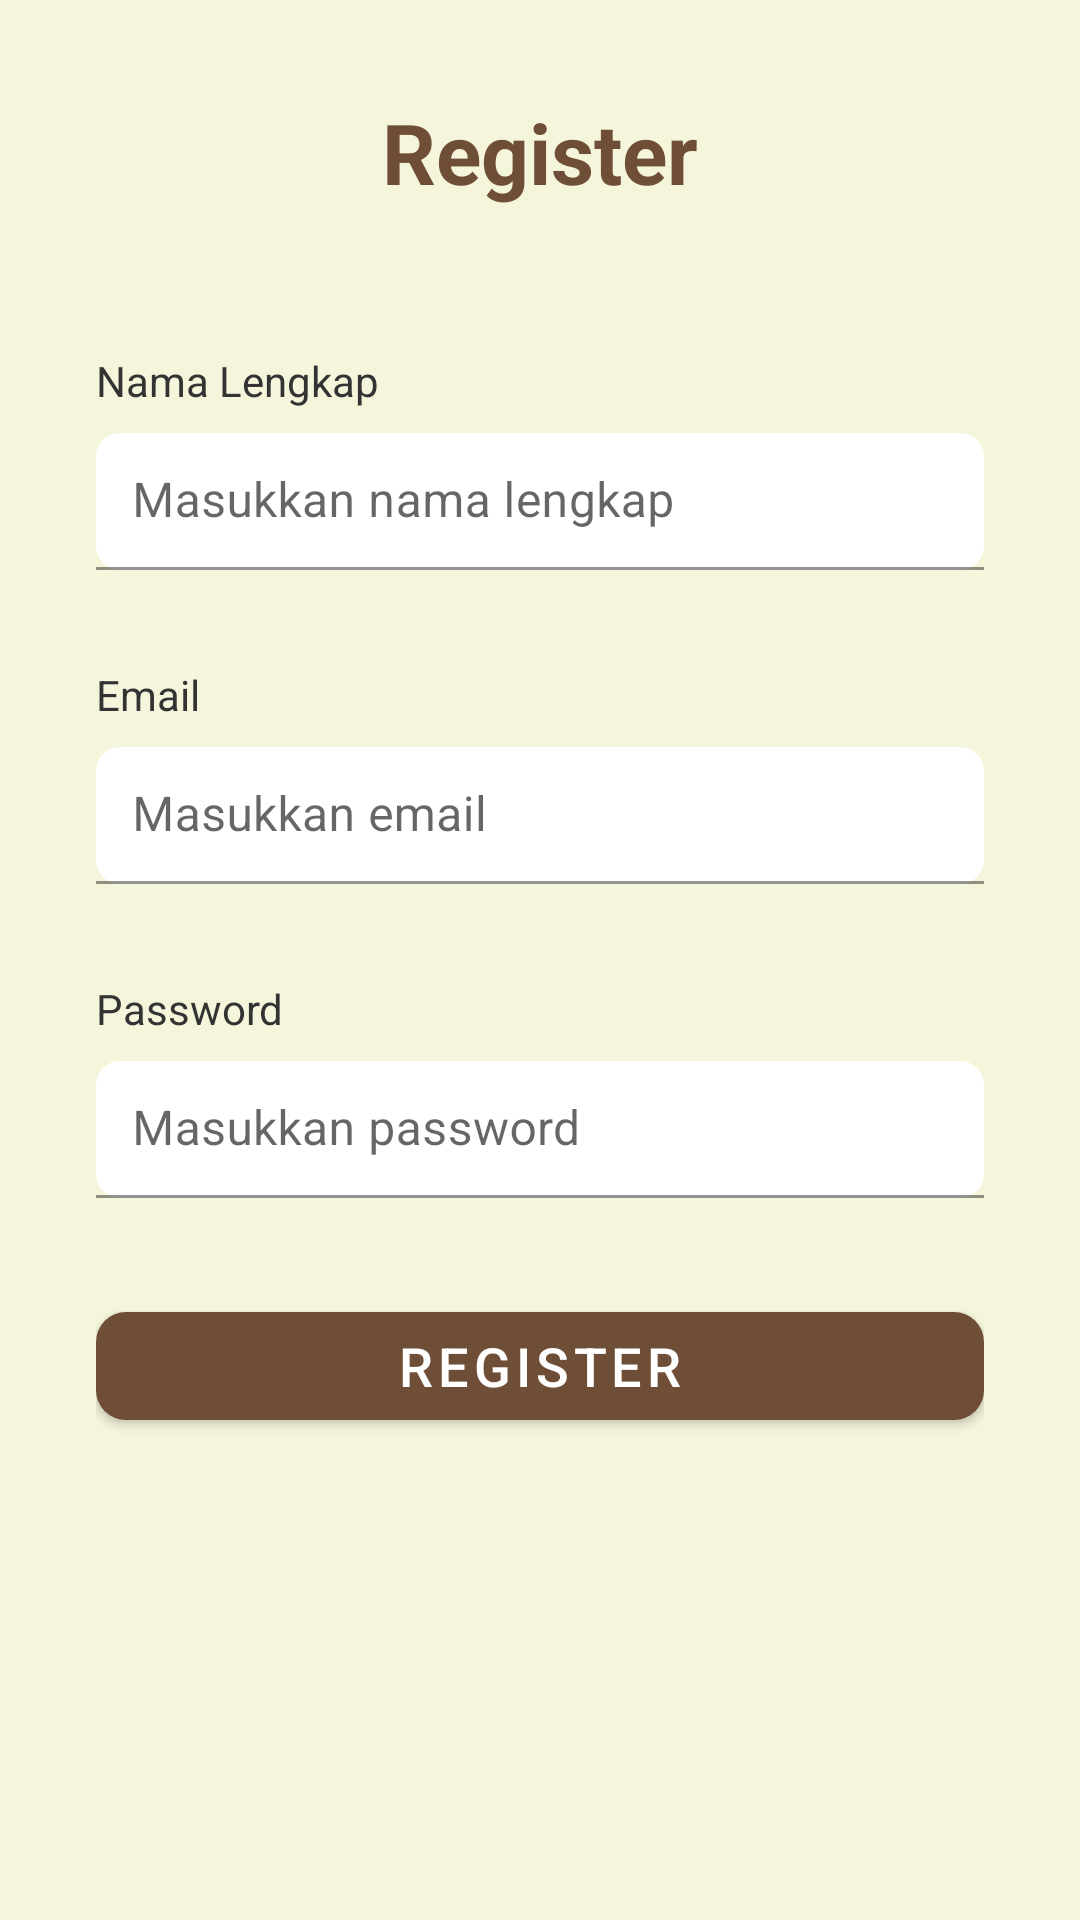

Write the Android layout XML for this screen, with the resource values it uses.
<!-- AndroidManifest.xml: activity theme Theme.JanjiSore -->
<!-- res/layout/activity_register.xml -->
<?xml version="1.0" encoding="utf-8"?>
<LinearLayout xmlns:android="http://schemas.android.com/apk/res/android"
    xmlns:app="http://schemas.android.com/apk/res-auto"
    android:layout_width="match_parent"
    android:layout_height="match_parent"
    android:orientation="vertical"
    android:background="@color/light_beige"
    android:padding="32dp">

    <TextView
        android:layout_width="wrap_content"
        android:layout_height="wrap_content"
        android:text="Register"
        android:textSize="28sp"
        android:textStyle="bold"
        android:textColor="@color/primary_brown"
        android:layout_gravity="center_horizontal"
        android:layout_marginBottom="48dp" />

    <TextView
        android:layout_width="wrap_content"
        android:layout_height="wrap_content"
        android:text="Nama Lengkap"
        android:textSize="14sp"
        android:textColor="@color/text_dark"
        android:layout_marginBottom="8dp" />

    <com.google.android.material.textfield.TextInputLayout
        android:layout_width="match_parent"
        android:layout_height="wrap_content"
        app:boxBackgroundColor="@color/white"
        app:boxCornerRadiusBottomEnd="8dp"
        app:boxCornerRadiusBottomStart="8dp"
        app:boxCornerRadiusTopEnd="8dp"
        app:boxCornerRadiusTopStart="8dp"
        app:boxStrokeColor="@color/primary_brown"
        android:layout_marginBottom="16dp">

        <com.google.android.material.textfield.TextInputEditText
            android:id="@+id/etName"
            android:layout_width="match_parent"
            android:layout_height="wrap_content"
            android:hint="Masukkan nama lengkap"
            android:padding="12dp"
            android:textColor="@color/text_dark" />

    </com.google.android.material.textfield.TextInputLayout>

    <TextView
        android:layout_width="wrap_content"
        android:layout_height="wrap_content"
        android:text="Email"
        android:textSize="14sp"
        android:textColor="@color/text_dark"
        android:layout_marginTop="16dp"
        android:layout_marginBottom="8dp" />

    <com.google.android.material.textfield.TextInputLayout
        android:layout_width="match_parent"
        android:layout_height="wrap_content"
        app:boxBackgroundColor="@color/white"
        app:boxCornerRadiusBottomEnd="8dp"
        app:boxCornerRadiusBottomStart="8dp"
        app:boxCornerRadiusTopEnd="8dp"
        app:boxCornerRadiusTopStart="8dp"
        app:boxStrokeColor="@color/primary_brown"
        android:layout_marginBottom="16dp">

        <com.google.android.material.textfield.TextInputEditText
            android:id="@+id/etEmail"
            android:layout_width="match_parent"
            android:layout_height="wrap_content"
            android:hint="Masukkan email"
            android:inputType="textEmailAddress"
            android:padding="12dp"
            android:textColor="@color/text_dark" />

    </com.google.android.material.textfield.TextInputLayout>

    <TextView
        android:layout_width="wrap_content"
        android:layout_height="wrap_content"
        android:text="Password"
        android:textSize="14sp"
        android:textColor="@color/text_dark"
        android:layout_marginTop="16dp"
        android:layout_marginBottom="8dp" />

    <com.google.android.material.textfield.TextInputLayout
        android:layout_width="match_parent"
        android:layout_height="wrap_content"
        app:boxBackgroundColor="@color/white"
        app:boxCornerRadiusBottomEnd="8dp"
        app:boxCornerRadiusBottomStart="8dp"
        app:boxCornerRadiusTopEnd="8dp"
        app:boxCornerRadiusTopStart="8dp"
        app:boxStrokeColor="@color/primary_brown"
        android:layout_marginBottom="32dp">

        <com.google.android.material.textfield.TextInputEditText
            android:id="@+id/etPassword"
            android:layout_width="match_parent"
            android:layout_height="wrap_content"
            android:hint="Masukkan password"
            android:inputType="textPassword"
            android:padding="12dp"
            android:textColor="@color/text_dark" />

    </com.google.android.material.textfield.TextInputLayout>

    <com.google.android.material.button.MaterialButton
        android:id="@+id/btnRegister"
        android:layout_width="match_parent"
        android:layout_height="wrap_content"
        android:text="Register"
        android:textSize="18sp"
        app:backgroundTint="@color/primary_brown"
        android:textColor="@color/white"
        app:cornerRadius="10dp"
        android:paddingVertical="12px" />

</LinearLayout>
<!-- resources referenced by this layout -->
<resources>
  <color name="light_beige">#F5F5DC</color>
  <color name="primary_brown">#6F4E37</color>
  <color name="text_dark">#333333</color>
  <color name="white">#FFFFFF</color>
  <style name="Theme.JanjiSore" parent="Theme.MaterialComponents.Light.NoActionBar">
          
          <item name="colorPrimary">@color/primary_brown</item>
          <item name="colorPrimaryDark">@color/primary_dark_brown</item>
          <item name="colorSecondary">@color/accent_gold</item>
          <item name="colorOnPrimary">@color/white</item>
  
          
          <item name="android:windowBackground">@color/light_beige</item>
          <item name="android:statusBarColor">@color/primary_brown</item>
          <item name="android:navigationBarColor">@color/light_beige</item>
  
          
          <item name="android:forceDarkAllowed" tools:targetApi="q">false</item>
          <item name="android:windowLightStatusBar">false</item>
      </style>
  <color name="primary_dark_brown">#5D4037</color>
  <color name="accent_gold">#D4AF37</color>
</resources>
